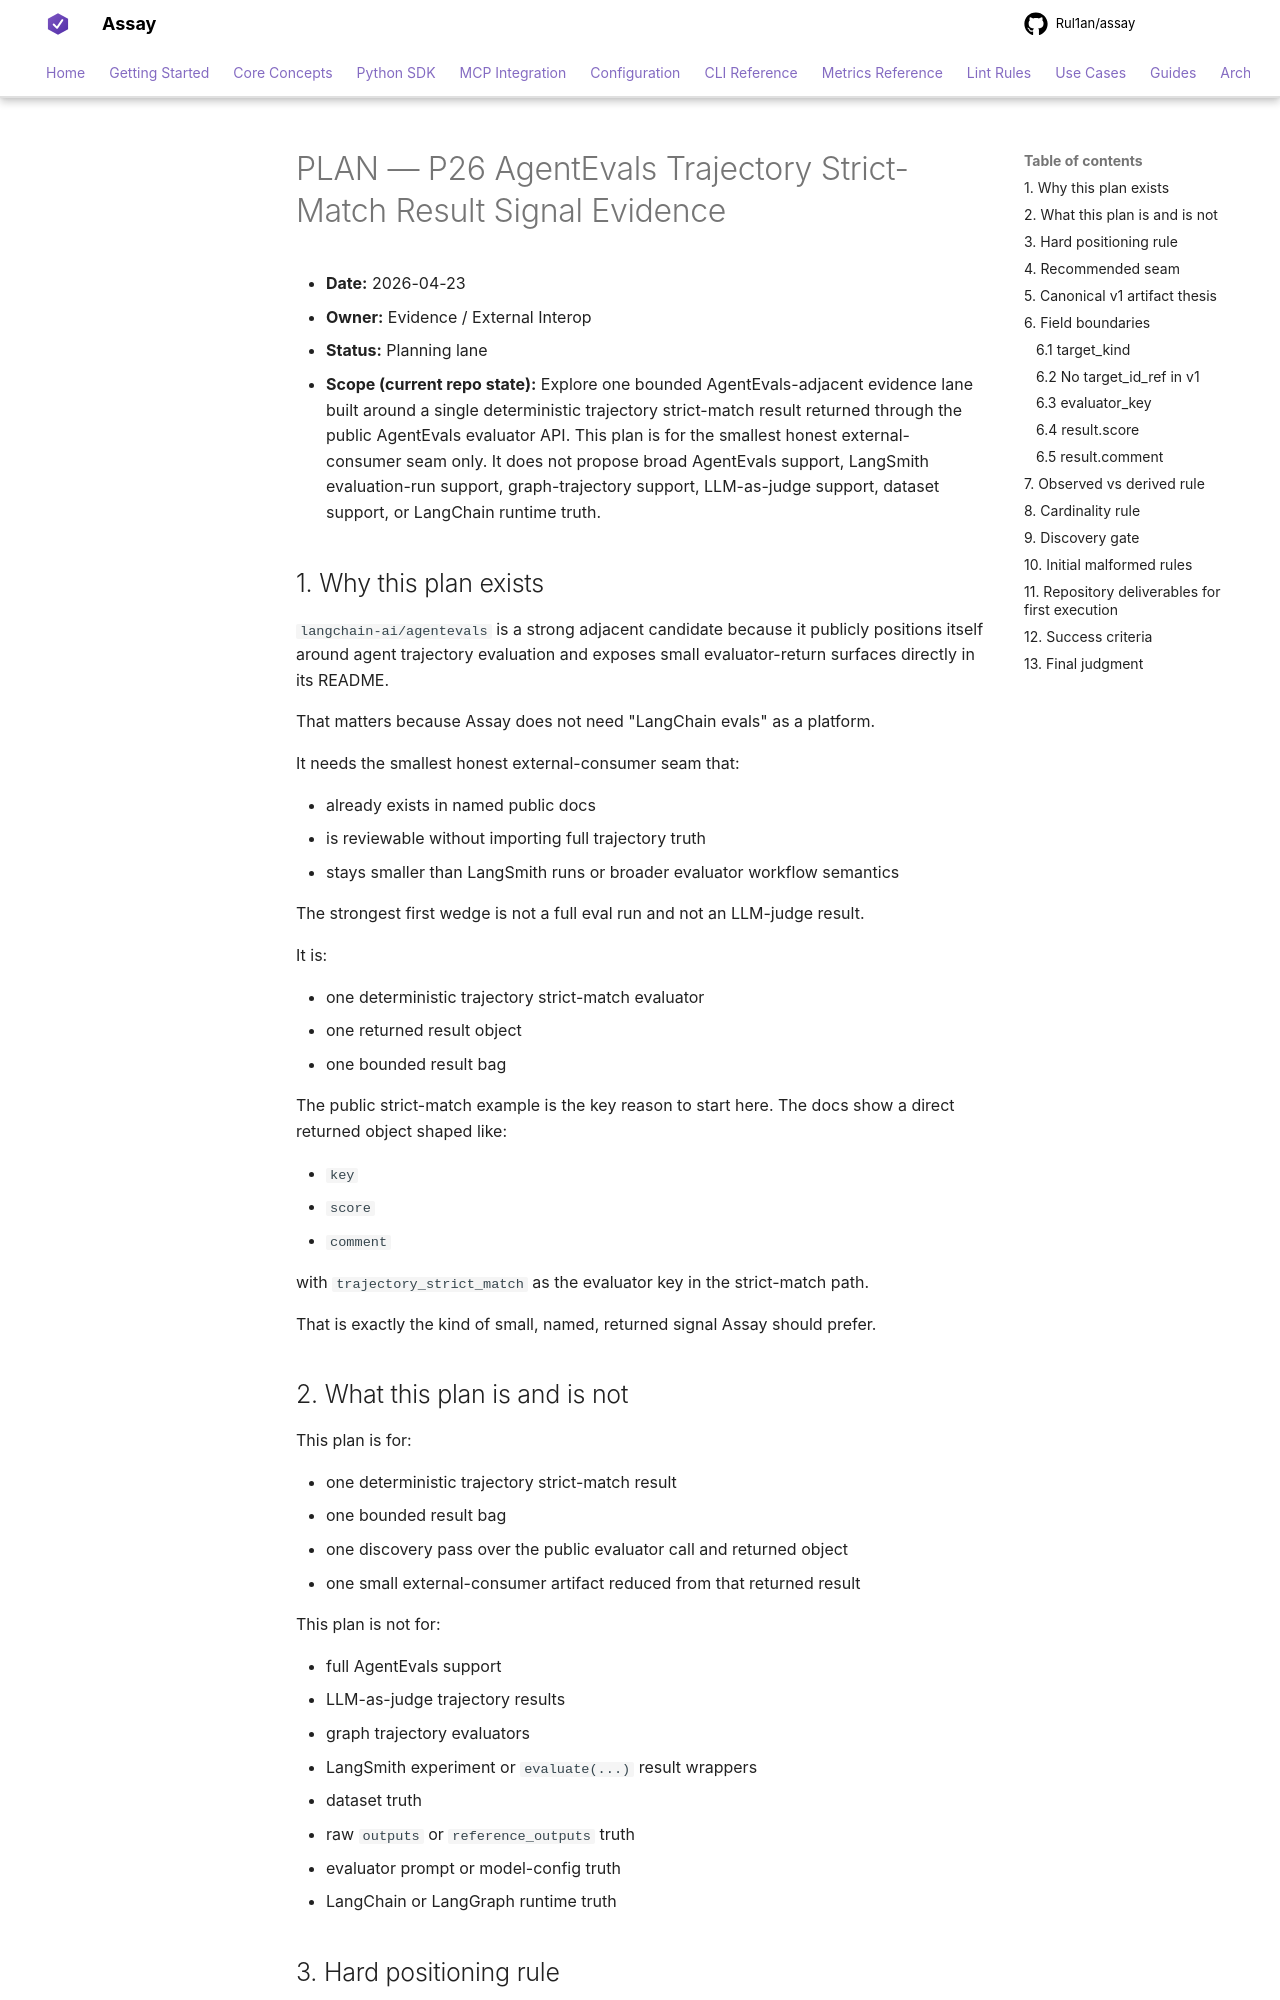

repository: Rul1an/assay · page: architecture/PLAN-P26-AGENTEVALS-TRAJECTORY-STRICT-MATCH-RESULT-SIGNAL-EVIDENCE-2026q2/index.html · generator: mkdocs

# PLAN — P26 AgentEvals Trajectory Strict-Match Result Signal Evidence

- **Date:** 2026-04-23
- **Owner:** Evidence / External Interop
- **Status:** Planning lane
- **Scope (current repo state):** Explore one bounded AgentEvals-adjacent
  evidence lane built around a single deterministic trajectory strict-match
  result returned through the public AgentEvals evaluator API. This plan is
  for the smallest honest external-consumer seam only. It does not propose
  broad AgentEvals support, LangSmith evaluation-run support, graph-trajectory
  support, LLM-as-judge support, dataset support, or LangChain runtime truth.

## 1. Why this plan exists

`langchain-ai/agentevals` is a strong adjacent candidate because it publicly
positions itself around agent trajectory evaluation and exposes small
evaluator-return surfaces directly in its README.

That matters because Assay does not need "LangChain evals" as a platform.

It needs the smallest honest external-consumer seam that:

- already exists in named public docs
- is reviewable without importing full trajectory truth
- stays smaller than LangSmith runs or broader evaluator workflow semantics

The strongest first wedge is not a full eval run and not an LLM-judge result.

It is:

- one deterministic trajectory strict-match evaluator
- one returned result object
- one bounded result bag

The public strict-match example is the key reason to start here. The docs
show a direct returned object shaped like:

- `key`
- `score`
- `comment`

with `trajectory_strict_match` as the evaluator key in the strict-match path.

That is exactly the kind of small, named, returned signal Assay should prefer.
